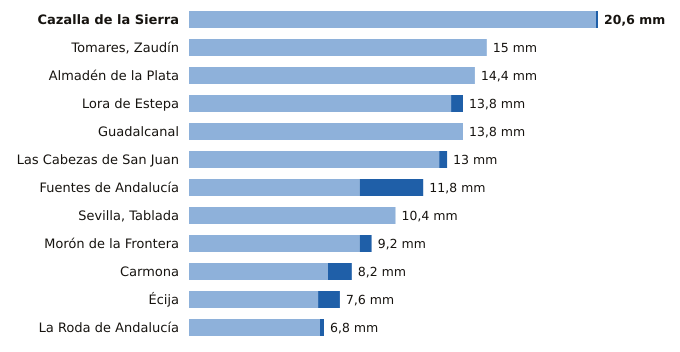

The table this chart was drawn from, first rows:
estacion, provincia, indicativo, mm_6_dias_anteriores, mm_hoy, mm_7_dias, horas_de_hoy
Cazalla de la Sierra, Sevilla, 5704B, 20.5, 0.1, 20.6, 6
Tomares, Zaudín, Sevilla, 5788X, 15.0, 0.0, 15.0, 6
Almadén de la Plata, Sevilla, 5733X, 14.4, 0.0, 14.4, 5
Lora de Estepa, Sevilla, 5612X, 13.2, 0.6, 13.8, 5
Guadalcanal, Sevilla, 5726X, 13.8, 0.0, 13.8, 6
Las Cabezas de San Juan, Sevilla, 5891X, 12.6, 0.4, 13.0, 5
Fuentes de Andalucía, Sevilla, 5656, 8.6, 3.2, 11.8, 5
Sevilla, Tablada, Sevilla, 5790Y, 10.4, 0.0, 10.4, 5
Morón de la Frontera, Sevilla, 5796, 8.6, 0.6, 9.2, 6
Carmona, Sevilla, 5702X, 7.0, 1.2, 8.2, 5
Écija, Sevilla, 5641X, 6.5, 1.1, 7.6, 6
La Roda de Andalucía, Sevilla, 5612B, 6.6, 0.2, 6.8, 6
